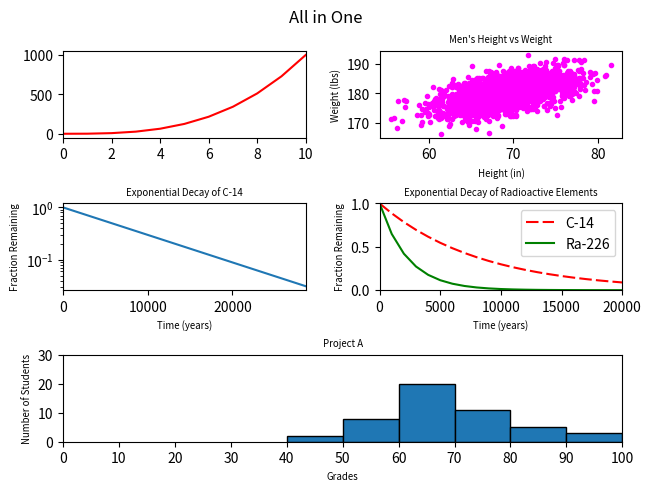

Reproduce this figure in Python.
#!/usr/bin/env python3
import numpy as np
import matplotlib.pyplot as plt

y0 = np.arange(0, 11) ** 3

mean = [69, 0]
cov = [[15, 8], [8, 15]]
np.random.seed(5)
x1, y1 = np.random.multivariate_normal(mean, cov, 2000).T
y1 += 180

x2 = np.arange(0, 28651, 5730)
r2 = np.log(0.5)
t2 = 5730
y2 = np.exp((r2 / t2) * x2)

x3 = np.arange(0, 21000, 1000)
r3 = np.log(0.5)
t31 = 5730
t32 = 1600
y31 = np.exp((r3 / t31) * x3)
y32 = np.exp((r3 / t32) * x3)

np.random.seed(5)
student_grades = np.random.normal(68, 15, 50)

fig = plt.figure(layout='constrained')
grid_spec = fig.add_gridspec(3, 2)

ax1 = fig.add_subplot(grid_spec[0, 0])
ax1.plot(y0, color='red')
ax1.set_xlim(0, 10)

ax2 = fig.add_subplot(grid_spec[0, 1])
ax2.set_xlabel("Height (in)", fontsize='x-small')
ax2.set_ylabel("Weight (lbs)", fontsize='x-small')
ax2.set_title("Men's Height vs Weight", fontsize='x-small')
ax2.scatter(x1, y1, color='magenta', marker='.')

ax3 = fig.add_subplot(grid_spec[1, 0])
ax3.plot(x2, y2)
ax3.set_xlabel("Time (years)", fontsize='x-small')
ax3.set_ylabel("Fraction Remaining", fontsize='x-small')
ax3.set_title("Exponential Decay of C-14", fontsize='x-small')
ax3.set_yscale("log")
ax3.set_xlim(0, 28650)

ax4 = fig.add_subplot(grid_spec[1, 1])
ax4.set_xlabel("Time (years)", fontsize='x-small')
ax4.set_ylabel("Fraction Remaining", fontsize='x-small')
ax4.set_title("Exponential Decay of Radioactive Elements", fontsize='x-small')
ax4.set_xlim(0, 20000)
ax4.set_ylim(0, 1)
ax4.plot(x3, y31, label="C-14", color="red", dashes=[6, 2])
ax4.plot(x3, y32, label="Ra-226", color="green")
ax4.legend()

ax5 = fig.add_subplot(grid_spec[2, :])
bin_points = [40, 50, 60, 70, 80, 90, 100]
ax5.hist(student_grades, bins=bin_points, edgecolor='black')
ax5.set_xlabel('Grades', fontsize='x-small')
ax5.set_ylabel('Number of Students', fontsize='x-small')
ax5.set_title('Project A', fontsize='x-small')
ax5.set_xlim(0, 100)
ax5.set_xticks(range(0, 110, 10))
ax5.set_ylim(0, 30)

fig.suptitle("All in One")
plt.show()
